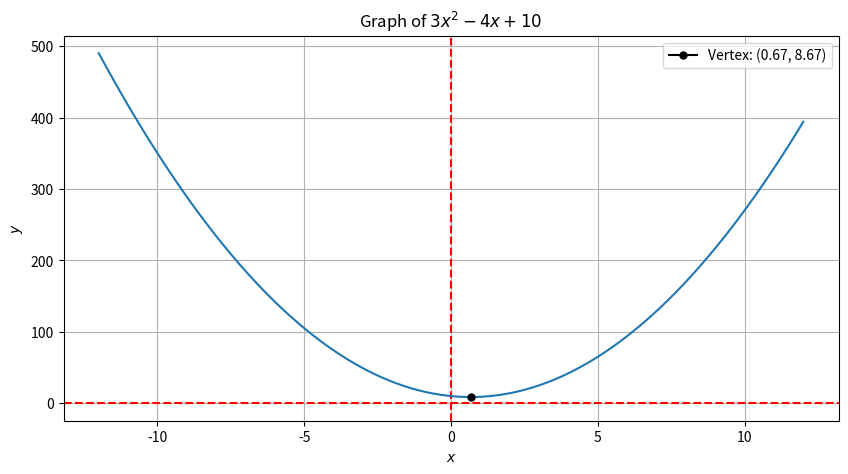

This chart was generated by the following Python code:
import numpy as np
import matplotlib.pyplot as plt

class Cuadratic:

    def __init__(self, equation):
        self.function = equation

    def roots(equation):
        global a, b, c
        global discriminant
        global sol, sol1, sol2

        sp_equation = equation.split(' ')

        if len(sp_equation[0]) == 3 and len(sp_equation[1]) > 2:
            a = 1
            b = int(sp_equation[1][:-1])
            c = int(sp_equation[2][:])
        
        if (len(sp_equation[1]) == 2 and '-' in sp_equation[1]):
            a = int(sp_equation[0][:-3])
            b = -1
            c = int(sp_equation[2][:])
        
        if (len(sp_equation[1]) == 2 and '+' in sp_equation[1]):
            a = int(sp_equation[0][:-3])
            b = 1
            c = int(sp_equation[2][:])

        else:
            a = int(sp_equation[0][:-3])
            b = int(sp_equation[1][:-1])
            c = int(sp_equation[2][:])

        discriminant = (b**2) - 4*a*c

        if discriminant < 0:
            sol1 = (-b + ((b**2) - 4*a*c)**(1/2)) / (2*a)
            sol2 = sol1
            sol2 = (-b - ((b**2) - 4*a*c)**(1/2)) / (2*a)
            sol2 = sol2
            return '\nLa ecuación tiene soluciones, pero no reales. \nLas soluciones son: {sol1} y {sol2}\n'.format(sol1 = sol1, sol2 = sol2)

        elif discriminant == 0:
            sol = (-b + ((b**2) - 4*a*c)**(1/2)) / (2*a)
            sol = round(sol, 2)
            return '\nLa ecuación tiene una sola solución real.\nLa solución es: {solucion}\n'.format(solucion = sol)
            
        else:
            sol1 = (-b + ((b**2) - 4*a*c)**(1/2)) / (2*a)
            sol1 = round(sol1, 2)
            sol2 = (-b - ((b**2) - 4*a*c)**(1/2)) / (2*a)
            sol2 = round(sol2, 2 )
            return '\nLa ecuación tiene dos soluciones reales.\nLas soluciones son: {sol1} y {sol2}\n'.format(sol1 = sol1, sol2 = sol2)
    
    def vertex(equation):
        global coord1, coord2

        coord1 = -b / (2*a)
        coord2 = a*coord1**2 + b*coord1 + c
        coord1 = round(coord1, 2)
        coord2 = round(coord2, 2)
        return '\nEl vértice de la ecuación es: ({x}, {y})\n'.format(x = coord1, y = coord2)

    def saxis(equation):

        global s_axis

        if discriminant < 0:
            s_axis = (sol1+sol2)/2
            s_axis = s_axis
            return'\nEl eje de simetría de la ecuación es: x = {s_axis}\n'.format(s_axis = s_axis)   
        
        elif discriminant == 0:
            s_axis = sol
            s_axis = round(s_axis, 2)
            return'\nEl eje de simetría de la ecuación es: x = {s_axis}\n'.format(s_axis = s_axis)
        
        else:
            s_axis = (sol1+sol2)/2
            s_axis = round(s_axis, 2)
            return'\nEl eje de simetría de la ecuación es: x = {s_axis}\n'.format(s_axis = s_axis)
        
    def plot(equation, nvalue = -12, pvalue = 12):
        fig, ax = plt.subplots(figsize = (10, 5), dpi = 136)
        x = np.linspace(nvalue, pvalue, 100)
        y = a*x**2+b*x+c

        ax.grid(True)
        ax.set_xlabel('$x$')
        ax.set_ylabel('$y$')
        ax.set_title('Graph of ${eq}$'.format(eq = equation))

        plt.axhline(y = 0, color = 'r', linestyle = '--')
        plt.axvline(x = 0, color = 'r', linestyle = '--')
        ax.plot(x, y)

        if discriminant < 0:
            plt.plot(coord1, coord2, marker = 'o', markersize = 5, color = 'black', label = 'Vertex: ({coord1}, {coord2})'.format(coord1 = coord1, coord2 = coord2))
        
        elif discriminant == 0:
            plt.plot(sol, 0, marker = 'o', markersize = 5, color = 'black', label ='Solution: {sol1}'.format(sol1 = sol1))
            plt.plot(coord1, coord2, marker = 'o', markersize = 5, color = 'black', label = 'Vertex: ({coord1}, {coord2})'.format(coord1 = coord1, coord2 = coord2))

        else:
            plt.plot(sol1, 0, marker = 'o', markersize = 5, color = 'black', label ='Solution 1: {sol1}'.format(sol1 = sol1))
            plt.plot(sol2, 0, marker = 'o', markersize = 5, color = 'black', label ='Solution 2: {sol2}'.format(sol2 = sol2))
            plt.plot(coord1, coord2, marker = 'o', markersize = 5, color = 'black', label = 'Vertex: ({coord1}, {coord2})'.format(coord1 = coord1, coord2 = coord2))

        plt.legend()
        plt.show()

eq = '3x^2 -4x +10'
print(Cuadratic.roots(eq))
print(Cuadratic.vertex(eq))
print(Cuadratic.saxis(eq))
print(Cuadratic.plot(eq))
